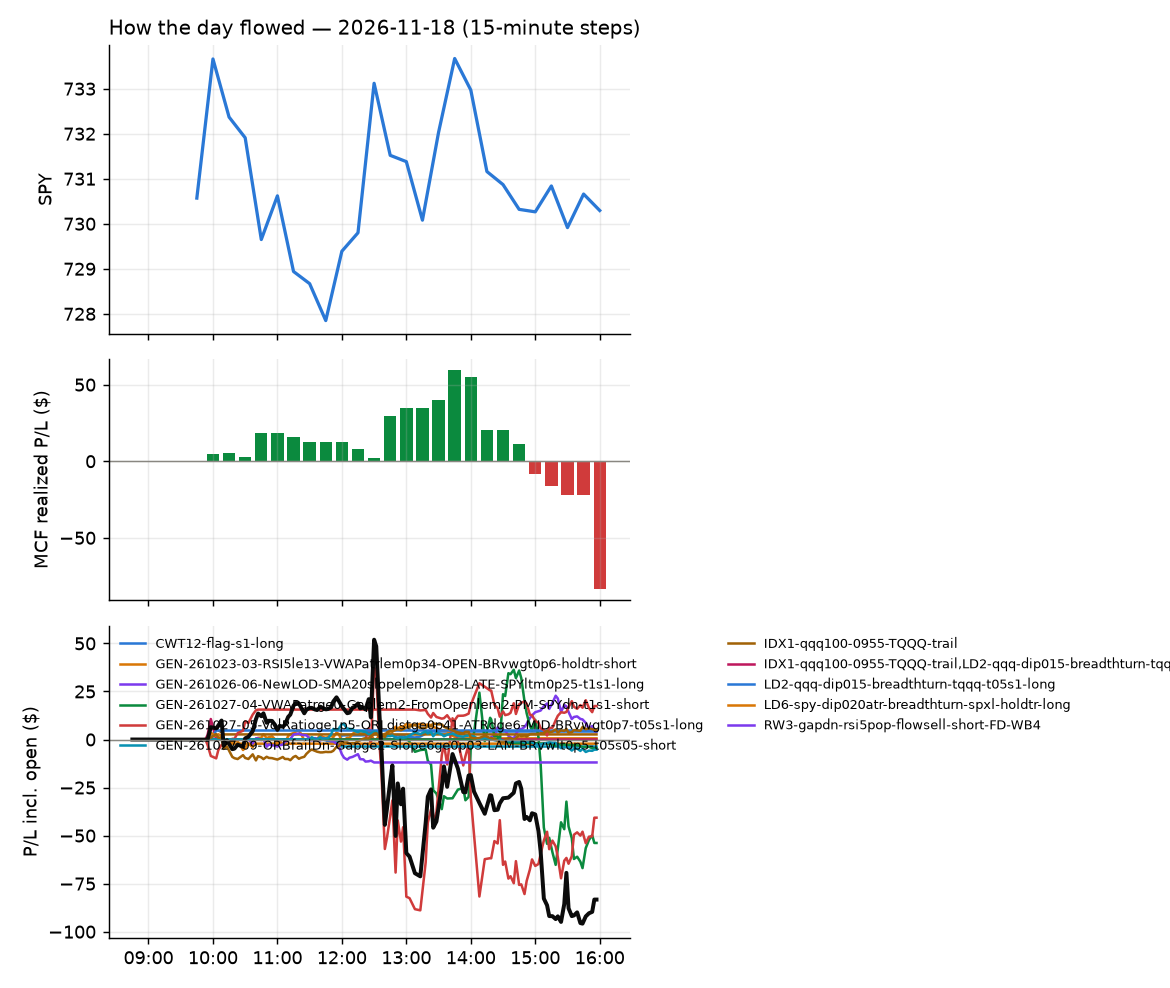

Values plotted in this chart, from the file beside it:
id, run_id, symbol, strategy, side, date, signal_time, entry_time, entry, stop, target, exit_time, exit, exit_reason, r_multiple, mae_r, mfe_r, success, shares, pnl, broker_order_id, slip_bps, pnl_adj, r_raw
634, 1, PRMB, orb20_a-WB3, 1, 2026-11-18, 2026-11-18 09:53:25.414734-05:00, 2026-11-18 09:53:26.390610-05:00, 22.85, 22.18, 23.84, 2026-11-18 15:55:46.985697-05:00, 22.91, flatten, 0.06673, -0.7407, 0.2222, , 21, 1.22, 56da3ab5-4c70-41e1-8d3b-5c228462180a, 4.378, 0.9459, 0.08607
512, 1, TQQQ, IDX1-qqq100-0955-TQQQ-trail, 1, 2026-11-18, 2026-11-18 09:53:26.338058-05:00, 2026-11-18 09:53:27.745581-05:00, 51.96, 50.92, , 2026-11-18 10:11:06.834543-05:00, 52.25, stop, 0.2565, -0.2391, 1.212, , 9, 2.65, d38f466b-b992-4413-a5d9-f297df2233af, 17.14, 2.403, 0.2829
519, 1, ASTS, ST3-rsi5up-short-pm-t1s1-FD, -1, 2026-11-18, 2026-11-18 09:55:38.146185-05:00, 2026-11-18 09:55:41.275220-05:00, 26.98, 28.16, 26.12, 2026-11-18 10:41:52.771391-05:00, 26.11, target, 0.7189, -0.6953, 0.7458, , 18, 15.57, 4204f00b-ed21-452b-a108-54304c43a4ef, 60.8, 15.35, 0.729
513, 1, SPXL, LD6-spy-dip020atr-breadthturn-spxl-holdt…, 1, 2026-11-18, 2026-11-18 09:57:07.183066-05:00, 2026-11-18 09:57:07.171594-05:00, 241.6, 237.3, , 2026-11-18 10:10:39.270257-05:00, 240.8, stop, -0.1983, -0.1352, 0.7058, , 3, -2.16, ee9b0f9e-ad71-4971-9894-3b6db34306a6, 26.98, -2.537, -0.1688
511, 1, TQQQ, LD2-qqq-dip015-breadthturn-tqqq-t05s1-lo…, 1, 2026-11-18, 2026-11-18 09:57:13.395149-05:00, 2026-11-18 09:57:14.552185-05:00, 52.14, 50.7, 52.64, 2026-11-18 09:58:35.440490-05:00, 52.66, target, 0.3476, -0.05327, 0.4476, , 9, 4.68, c40d064d-e64a-4123-b786-a9517f53ae17, 27.25, 4.497, 0.3618
571, 1, CHYM, GEN-261023-03-RSI5le13-VWAPatrlem0p34-OP…, -1, 2026-11-18, 2026-11-18 10:00:52.299500-05:00, 2026-11-18 10:00:53.602652-05:00, 32.46, 32.77, , 2026-11-18 13:46:02.025998-05:00, 32.19, stop, 0.7955, -0.2913, 2.104, , 15, 4.05, 4176ea6c-87f9-4c59-a0c8-429a809d44c1, -18.52, 3.687, 0.8738
517, 1, CME, GEN-261023-03-RSI5le13-VWAPatrlem0p34-OP…, -1, 2026-11-18, 2026-11-18 10:00:53.689230-05:00, 2026-11-18 10:00:54.245665-05:00, 306.1, 308.9, , 2026-11-18 10:17:41.432486-05:00, 306.9, stop, -0.3579, -0.3367, 0.3437, , 3, -2.55, c3cfadfd-94fb-420b-a6b7-875f49e84c5c, 35.48, -3.03, -0.3012
521, 1, KO, GEN-261023-03-RSI5le13-VWAPatrlem0p34-OP…, -1, 2026-11-18, 2026-11-18 10:06:28.151386-05:00, 2026-11-18 10:06:30.492528-05:00, 97.5, 98.01, , 2026-11-18 11:10:30.997967-05:00, 98.03, stop, -1.147, -1.007, 0.671, , 5, -2.65, d66f05dd-ba1b-4996-ae52-68ece6e0125d, 6.15, -2.906, -1.046
635, 1, MDLN, orb20_a-WB3, 1, 2026-11-18, 2026-11-18 10:06:33.730717-05:00, 2026-11-18 10:06:34.854860-05:00, 38.75, 37.76, 40.26, 2026-11-18 15:55:44.353687-05:00, 39.07, flatten, 0.3081, -0.4394, 0.6667, , 12, 3.84, 3ed9523b-360e-4058-97cb-1ccdf5ee85eb, -2.838, 3.66, 0.3232
563, 1, RY, GEN-261023-03-RSI5le13-VWAPatrlem0p34-OP…, -1, 2026-11-18, 2026-11-18 10:06:56.013971-05:00, 2026-11-18 10:06:57.944711-05:00, 192.9, 193.8, , 2026-11-18 13:31:06.270851-05:00, 191.3, stop, 1.643, -0.9456, 2.916, , 3, 4.68, b131cb3f-af9f-49c1-b51a-28e3d72db387, -2.333, 4.38, 1.756
523, 1, SPGI, GEN-261023-03-RSI5le13-VWAPatrlem0p34-OP…, -1, 2026-11-18, 2026-11-18 10:07:03.166188-05:00, 2026-11-18 10:07:04.045066-05:00, 443.2, 447, , 2026-11-18 11:28:05.198825-05:00, 444.6, stop, -0.4374, -0.5244, 0.4936, , 2, -2.94, 4cbf4af2-10d4-4ef2-a9d8-cf904a3985b2, 24.76, -3.403, -0.3779
533, 1, CLX, RW3-gapdn-rsi5pop-flowsell-short-FD-WB4, -1, 2026-11-18, 2026-11-18 10:35:43.929703-05:00, 2026-11-18 10:35:45.193687-05:00, 108.0, 109, 106.9, 2026-11-18 12:21:58.925912-05:00, 109.1, stop, -1.194, -1.054, 0.1943, , 4, -4.44, fb34da1d-232d-40aa-aef2-615ddcccebce, -7.877, -4.668, -1.135
539, 1, EXPE, RW3-gapdn-rsi5pop-flowsell-short-FD-WB4, -1, 2026-11-18, 2026-11-18 10:35:52.996762-05:00, 2026-11-18 10:35:54.121444-05:00, 249.2, 254.9, 246.4, 2026-11-18 12:29:28.859869-05:00, 250, spy_exit, -0.1478, -0.2636, 0.3467, , 3, -2.34, 3ed64df3-8e46-4583-94cb-6839cc6a2bd2, 57.05, -2.506, -0.138
535, 1, FTV, RW3-gapdn-rsi5pop-flowsell-short-FD-WB4, -1, 2026-11-18, 2026-11-18 11:00:59.109116-05:00, 2026-11-18 11:01:01.306364-05:00, 66.45, 66.96, 66.1, 2026-11-18 12:27:44.781914-05:00, 66.75, spy_exit, -0.6225, -0.704, 0.2738, , 7, -2.1, dd3a96fe-89c9-4dcd-a823-d35939e9e1af, 12.02, -2.228, -0.5867
636, 1, FOUR, ST7-rsi50dn-long-pm-t1s1-FD-WB1, 1, 2026-11-18, 2026-11-18 11:31:00.003521-05:00, 2026-11-18 11:31:01.498792-05:00, 41.2, 40.39, 41.91, 2026-11-18 15:55:39.971674-05:00, 40.76, flatten, -0.5621, -0.7532, 0.8767, , 12, -5.28, afacee3a-76df-44a8-bae0-b79386773a20, 12.15, -5.463, -0.5433
531, 1, PEP, RW3-gapdn-rsi5pop-flowsell-short-FD-WB4, -1, 2026-11-18, 2026-11-18 11:41:19.759578-05:00, 2026-11-18 11:41:21.493436-05:00, 142.1, 143, 141.2, 2026-11-18 12:05:22.883232-05:00, 142.7, spy_exit, -0.7028, -0.6954, 0.06012, , 3, -1.83, 28f0203d-84a1-45df-a898-1270735e248e, -0.3518, -1.925, -0.668
524, 1, OLLI, CWT12-flag-s1-long, 1, 2026-11-18, 2026-11-18 11:46:17.173301-05:00, 2026-11-18 11:46:18.140992-05:00, 98.84, 97.69, 99.26, 2026-11-18 12:01:39.166592-05:00, 99.27, target, 0.3587, -0.4878, 0.09582, , 5, 2.15, 4cbcae61-417e-476c-80e3-a0038b1338b2, 10.13, 2.059, 0.3746
525, 1, TXT, GEN-261027-09-ORBfailDn-Gapge2-Slope6ge0…, -1, 2026-11-18, 2026-11-18 11:51:37.936846-05:00, 2026-11-18 11:51:39.365995-05:00, 83.01, 83.54, 82.69, 2026-11-18 12:01:16.735905-05:00, 83.62, stop, -1.225, -0.6932, 0.1124, , 6, -3.66, d7264183-1d0e-4577-ae71-d072c69395f5, 12.63, -3.923, -1.143
529, 1, CME, RW3-gapdn-rsi5pop-flowsell-short-FD-WB4, -1, 2026-11-18, 2026-11-18 11:55:43.410215-05:00, 2026-11-18 11:55:45.491311-05:00, 308.9, 310.8, 307.3, 2026-11-18 12:02:44.349766-05:00, 309.3, spy_exit, -0.2584, -0.243, -0.0108, , 3, -1.23, f56799de-b69e-466f-8ffe-3ecef540b70a, 3.883, -1.435, -0.2214
540, 1, AMD, GEN-261027-05-VolRatioge1p5-ORLdistge0p4…, 1, 2026-11-18, 2026-11-18 12:25:33.628018-05:00, 2026-11-18 12:25:34.460745-05:00, 518.5, 504.1, 522.4, 2026-11-18 12:31:24.296030-05:00, 522.4, target, 0.2656, -0.1527, 0.2936, , 1, 3.89, ce233ab6-892e-4d4c-895a-1694b5245cd7, 42.8, 3.827, 0.27
541, 1, APLD, GEN-261027-05-VolRatioge1p5-ORLdistge0p4…, 1, 2026-11-18, 2026-11-18 12:25:34.823828-05:00, 2026-11-18 12:25:35.765385-05:00, 14.54, 14.03, 14.71, 2026-11-18 12:31:31.546829-05:00, 14.71, target, 0.3278, -0.0977, 0.2345, , 34, 5.78, c0de1f2d-6559-470f-a8fb-c2f907c5bca4, 39.63, 5.703, 0.3322
637, 1, ATI, GEN-261027-05-VolRatioge1p5-ORLdistge0p4…, 1, 2026-11-18, 2026-11-18 12:25:35.981450-05:00, 2026-11-18 12:25:37.867870-05:00, 180.6, 177, 182.1, 2026-11-18 15:55:41.033967-05:00, 181.1, flatten, 0.118, -0.5354, 0.1675, , 3, 1.41, b8f86165-7892-4ff6-9878-211327ea68c5, 13.31, 1.289, 0.129
559, 1, BUG, CWT12-flag-s1-long, 1, 2026-11-18, 2026-11-18 12:25:39.868580-05:00, 2026-11-18 12:25:40.289795-05:00, 46.16, 45.51, 46.35, 2026-11-18 13:23:42.627445-05:00, 46.36, target, 0.2819, -0.2166, 0.3252, , 10, 2, 65797804-4c76-4b0e-8e68-b47eae4749bc, 19.54, 1.82, 0.3097
552, 1, CORZ, GEN-261027-05-VolRatioge1p5-ORLdistge0p4…, 1, 2026-11-18, 2026-11-18 12:25:44.467061-05:00, 2026-11-18 12:25:45.222867-05:00, 14.07, 13.68, 14.2, 2026-11-18 12:35:23.761144-05:00, 14.2, target, 0.3201, -0.1165, 0.3236, , 35, 4.55, 5e104d52-0552-4830-b505-b7f784af649d, 32.09, 4.327, 0.3366
564, 1, CRWD, GEN-261027-05-VolRatioge1p5-ORLdistge0p4…, 1, 2026-11-18, 2026-11-18 12:25:45.669353-05:00, 2026-11-18 12:25:47.133362-05:00, 236.8, 232.5, 238.1, 2026-11-18 13:31:34.401319-05:00, 238.2, target, 0.3077, -0.5018, 0.4564, , 3, 4.06, 7bfdd9b9-e069-43a2-b9a4-5c75c1ce6486, 22.29, 3.93, 0.3178
542, 1, FROG, GEN-261027-05-VolRatioge1p5-ORLdistge0p4…, 1, 2026-11-18, 2026-11-18 12:25:54.313697-05:00, 2026-11-18 12:25:54.628911-05:00, 113, 110, 113.7, 2026-11-18 12:30:04.284075-05:00, 113.7, target, 0.2306, -0.1278, 0.2356, , 4, 3.04, 599404bb-733f-4c2b-8292-7a546721dddf, 46.69, 2.743, 0.2555
578, 1, FTAI, GEN-261027-05-VolRatioge1p5-ORLdistge0p4…, 1, 2026-11-18, 2026-11-18 12:25:54.725004-05:00, 2026-11-18 12:25:55.559101-05:00, 175.7, 171.6, 177.3, 2026-11-18 14:07:05.317151-05:00, 171.3, stop, -1.099, -1.082, 0.06099, , 3, -13.11, f13ed078-cb17-483a-a663-5da4ca069a14, 15.97, -13.38, -1.077
543, 1, GNRC, GEN-261027-05-VolRatioge1p5-ORLdistge0p4…, 1, 2026-11-18, 2026-11-18 12:25:57.113757-05:00, 2026-11-18 12:25:57.382759-05:00, 203.8, 199.9, 204.5, 2026-11-18 12:31:35.503125-05:00, 204.5, target, 0.1686, -0.1774, 0.1559, , 3, 2.07, af4a0ec1-1761-4439-a857-19d49417b39e, 42.13, 1.995, 0.1749
544, 1, HUT, GEN-261027-05-VolRatioge1p5-ORLdistge0p4…, 1, 2026-11-18, 2026-11-18 12:25:59.656278-05:00, 2026-11-18 12:25:59.897947-05:00, 57.68, 55.59, 58.3, 2026-11-18 12:31:36.955299-05:00, 58.32, target, 0.2955, -0.18, 0.09094, , 8, 5.12, 4d6c17ea-678a-4c6c-b020-ee325251abe0, 48.78, 4.939, 0.3063
545, 1, QLYS, GEN-261027-05-VolRatioge1p5-ORLdistge0p4…, 1, 2026-11-18, 2026-11-18 12:26:18.693385-05:00, 2026-11-18 12:26:19.121040-05:00, 191.7, 186.7, 192.5, 2026-11-18 12:29:06.778422-05:00, 192.6, target, 0.1516, -0.03952, 0.1976, , 3, 2.7, a1848106-aba2-442a-8f85-610ee825426b, 60.87, 2.301, 0.1778
583, 1, RBLX, GEN-261027-05-VolRatioge1p5-ORLdistge0p4…, 1, 2026-11-18, 2026-11-18 12:26:19.618196-05:00, 2026-11-18 12:26:22.963269-05:00, 47.66, 46.65, 48.03, 2026-11-18 14:48:08.814868-05:00, 46.61, stop, -1.064, -1.027, 0.02571, , 10, -10.5, a4598a6f-7581-462f-bb88-1dc9e6ffc2ed, 18.71, -10.76, -1.038
567, 1, S, GEN-261027-05-VolRatioge1p5-ORLdistge0p4…, 1, 2026-11-18, 2026-11-18 12:26:22.471388-05:00, 2026-11-18 12:26:24.846492-05:00, 23.14, 22.68, 23.26, 2026-11-18 13:42:22.629176-05:00, 23.26, target, 0.2528, -0.5878, 0.3002, , 21, 2.56, aedc0d80-3435-495b-bdd2-9fbd09afeb6e, 31.69, 2.422, 0.2673
580, 1, TNA, GEN-261027-05-VolRatioge1p5-ORLdistge0p4…, 1, 2026-11-18, 2026-11-18 12:26:30.451336-05:00, 2026-11-18 12:26:30.666403-05:00, 52.29, 51.33, 52.67, 2026-11-18 14:31:26.354962-05:00, 51.33, stop, -1.028, -0.9789, 0.2473, , 9, -8.64, 2a3e3b58-6772-464b-b410-ed1aef44c55d, 13.4, -8.884, -0.9997
546, 1, WULF, GEN-261027-05-VolRatioge1p5-ORLdistge0p4…, 1, 2026-11-18, 2026-11-18 12:26:39.109589-05:00, 2026-11-18 12:26:40.787881-05:00, 12.17, 11.74, 12.25, 2026-11-18 12:31:24.486591-05:00, 12.25, target, 0.1792, -0.1642, 0.164, , 41, 3.28, 71c893ed-93d5-45c7-bb20-67f1d9c75681, 74.5, 3.132, 0.1877
638, 1, AMDL, GEN-261027-05-VolRatioge1p5-ORLdistge0p4…, 1, 2026-11-18, 2026-11-18 12:30:30.999663-05:00, 2026-11-18 12:30:31.716105-05:00, 48.85, 46.46, 49.99, 2026-11-18 15:55:11.822847-05:00, 50.09, target, 0.4723, -0.6141, 0.4595, , 10, 12.39, 12d6fe55-d5b7-4bce-ab96-fc99f45eb98f, 8.195, 11.31, 0.5176
639, 1, BAI, GEN-261027-05-VolRatioge1p5-ORLdistge0p4…, 1, 2026-11-18, 2026-11-18 12:30:34.434798-05:00, 2026-11-18 12:30:37.224414-05:00, 35.02, 34.42, 35.26, 2026-11-18 15:55:39.855182-05:00, 34.87, flatten, -0.2765, -0.6972, 0.1344, , 14, -2.1, 9cc2498e-d076-4c5a-acba-a570602f2e4f, 11.44, -2.303, -0.2521
640, 1, COHR, GEN-261027-05-VolRatioge1p5-ORLdistge0p4…, 1, 2026-11-18, 2026-11-18 12:30:40.846459-05:00, 2026-11-18 12:30:42.649575-05:00, 216, 209.2, 218.6, 2026-11-18 15:55:42.835348-05:00, 212.9, flatten, -0.4596, -0.9862, 0.1463, , 3, -9.22, 701e1487-f430-4447-bec7-7139540892c1, 25.06, -9.363, -0.4526
641, 1, ILMN, GEN-261027-05-VolRatioge1p5-ORLdistge0p4…, 1, 2026-11-18, 2026-11-18 12:30:57.187574-05:00, 2026-11-18 12:30:58.655917-05:00, 211.7, 207.4, 213.4, 2026-11-18 15:55:42.696909-05:00, 210.1, flatten, -0.3935, -0.7097, 0.03479, , 3, -4.95, 77491e4e-97f7-4e55-a3d2-570f327f8667, 15.87, -5.09, -0.3827
565, 1, RIOT, GEN-261027-05-VolRatioge1p5-ORLdistge0p4…, 1, 2026-11-18, 2026-11-18 12:31:19.391281-05:00, 2026-11-18 12:31:20.601186-05:00, 18.34, 17.88, 18.47, 2026-11-18 13:31:48.522865-05:00, 18.47, target, 0.2796, -0.6612, 0.3142, , 27, 3.6, 38f100f5-19e6-40f0-b0dc-268946223fe5, 35.78, 3.444, 0.2923
596, 1, SEI, GEN-261027-05-VolRatioge1p5-ORLdistge0p4…, 1, 2026-11-18, 2026-11-18 12:31:22.629369-05:00, 2026-11-18 12:31:23.185518-05:00, 64.79, 62.67, 65.17, 2026-11-18 15:45:33.496016-05:00, 62.66, stop, -1.019, -1.014, 0.01415, , 7, -14.89, b5b1334b-b7aa-4bb1-9f28-c8de9645e990, 69.94, -15.12, -1.003
642, 1, VRT, GEN-261027-05-VolRatioge1p5-ORLdistge0p4…, 1, 2026-11-18, 2026-11-18 12:31:34.735515-05:00, 2026-11-18 12:31:36.903542-05:00, 197.2, 191.7, 199, 2026-11-18 15:55:43.659929-05:00, 194.2, flatten, -0.5595, -0.7638, 0.06258, , 3, -8.99, 5fff7b2f-a10d-4300-9ea9-3543b7d3a56b, 31.04, -9.12, -0.5516
576, 1, WDC, GEN-261027-05-VolRatioge1p5-ORLdistge0p4…, 1, 2026-11-18, 2026-11-18 12:31:36.614053-05:00, 2026-11-18 12:31:38.596694-05:00, 293.5, 284.9, 295.1, 2026-11-18 14:02:55.216479-05:00, 284.8, stop, -1.032, -1.033, 0.02137, , 3, -26.1, 7aec0eed-ff82-47da-b9ff-312722f5f171, 61.37, -26.55, -1.015
574, 1, CAVA, GEN-261027-05-VolRatioge1p5-ORLdistge0p4…, 1, 2026-11-18, 2026-11-18 12:35:40.988067-05:00, 2026-11-18 12:35:41.466223-05:00, 53.8, 52.91, 54.31, 2026-11-18 13:58:37.476220-05:00, 52.86, stop, -1.083, -1.001, 0.06713, , 9, -8.46, d4a5775d-8b86-4eb1-95ec-68e6cc00bcdd, -7.429, -8.711, -1.052
579, 1, RBRK, GEN-261027-05-VolRatioge1p5-ORLdistge0p4…, 1, 2026-11-18, 2026-11-18 12:36:19.570951-05:00, 2026-11-18 12:36:19.966436-05:00, 108.5, 106.3, 109.5, 2026-11-18 14:04:10.891980-05:00, 109.6, target, 0.4849, -0.8049, 0.5442, , 4, 4.4, 6b836acb-3913-40b0-a6ca-3db35231432e, 1.208, 4.241, 0.5031
643, 1, SNOW, GEN-261027-05-VolRatioge1p5-ORLdistge0p4…, 1, 2026-11-18, 2026-11-18 12:36:25.445225-05:00, 2026-11-18 12:36:25.746711-05:00, 278, 274.2, 280.6, 2026-11-18 15:55:41.124936-05:00, 278.4, flatten, 0.08525, -0.6453, 0.5955, , 3, 1.16, 17d08caf-a5f2-4be3-8f94-d44a852b30bc, -16.88, 0.975, 0.1014
553, 1, SNDQ, GEN-261027-05-VolRatioge1p5-ORLdistge0p4…, 1, 2026-11-18, 2026-11-18 12:41:26.388186-05:00, 2026-11-18 12:41:27.424937-05:00, 34.06, 32.22, 34.44, 2026-11-18 12:51:27.789952-05:00, 34.44, target, 0.2023, -0.09075, 0.1685, , 14, 5.32, d69de9cb-2901-4f7a-b389-7d8ef08d8fdb, 107.5, 5.211, 0.2065
644, 1, TTMI, GEN-261027-05-VolRatioge1p5-ORLdistge0p4…, 1, 2026-11-18, 2026-11-18 12:41:32.857363-05:00, 2026-11-18 12:41:34.760141-05:00, 69.07, 67.16, 70.28, 2026-11-18 15:55:47.597068-05:00, 69.44, flatten, 0.1814, -0.6038, 0.2509, , 7, 2.56, a0a3ac7e-68d5-42d4-9cca-331bf85ee11b, -24.55, 2.43, 0.1912
556, 1, BRKR, GEN-261027-05-VolRatioge1p5-ORLdistge0p4…, 1, 2026-11-18, 2026-11-18 12:45:40.517461-05:00, 2026-11-18 12:45:40.642207-05:00, 63.79, 62.67, 64.25, 2026-11-18 13:20:30.754279-05:00, 64.25, target, 0.3991, -0.1339, 0.4195, , 7, 3.22, 7074b33d-6edd-408d-8c3a-887abe281c22, 10.99, 3.13, 0.4106
584, 1, EXPE, GEN-261027-05-VolRatioge1p5-ORLdistge0p4…, 1, 2026-11-18, 2026-11-18 12:50:53.033712-05:00, 2026-11-18 12:50:54.449447-05:00, 249.9, 245.7, 252, 2026-11-18 14:51:49.321540-05:00, 245.6, stop, -1.05, -0.9524, 0.1779, , 3, -13.08, cd7d03df-b3c2-479b-bccc-7c7d29508a62, 2.001, -13.47, -1.02
587, 1, ANET, GEN-261027-05-VolRatioge1p5-ORLdistge0p4…, 1, 2026-11-18, 2026-11-18 12:55:36.594996-05:00, 2026-11-18 12:55:37.629048-05:00, 191.6, 187.9, 192.9, 2026-11-18 14:54:32.863851-05:00, 192.9, target, 0.3304, -0.3002, 0.4118, , 3, 3.96, e5a5cdb0-f377-482a-8b60-754de66c406e, 21.44, 3.73, 0.3507
568, 1, TENB, GEN-261027-05-VolRatioge1p5-ORLdistge0p4…, 1, 2026-11-18, 2026-11-18 12:56:32.763723-05:00, 2026-11-18 12:56:33.278008-05:00, 44.04, 43.17, 44.4, 2026-11-18 13:42:24.065566-05:00, 44.43, target, 0.41, -0.2763, 0.5871, , 11, 4.29, 605f4099-4906-4f6a-b97d-d13e3aada218, 11, 3.917, 0.449
645, 1, AAOI, GEN-261027-04-VWAPatrge0-Gaplem2-FromOpe…, -1, 2026-11-18, 2026-11-18 13:00:29.760807-05:00, 2026-11-18 13:00:32.751933-05:00, 40.32, 42.22, 38.52, 2026-11-18 15:55:42.113136-05:00, 40.78, flatten, -0.2496, -0.373, 0.289, , 12, -5.52, ee94cfc5-995b-44cf-9700-8753968b3959, 12.51, -5.702, -0.2417
589, 1, AGI, GEN-261027-04-VWAPatrge0-Gaplem2-FromOpe…, -1, 2026-11-18, 2026-11-18 13:00:32.598445-05:00, 2026-11-18 13:00:33.194921-05:00, 26.32, 26.72, 25.97, 2026-11-18 15:13:47.700235-05:00, 26.73, stop, -1.077, -0.994, 0.02485, , 19, -7.79, b91e2493-abb5-43c9-99b1-cc150a428f2a, 9.489, -8.236, -1.019
646, 1, BVN, GEN-261027-04-VWAPatrge0-Gaplem2-FromOpe…, -1, 2026-11-18, 2026-11-18 13:00:46.977333-05:00, 2026-11-18 13:00:48.020130-05:00, 22.03, 22.4, 21.72, 2026-11-18 15:55:41.283482-05:00, 22.03, flatten, -0.03528, -0.4494, 0.6265, , 22, 0.0, 759e394a-97c0-4603-836f-e7e143b1b15e, 13.6, -0.2849, 0.0
647, 1, SILJ, GEN-261027-04-VWAPatrge0-Gaplem2-FromOpe…, -1, 2026-11-18, 2026-11-18 13:02:10.225677-05:00, 2026-11-18 13:02:10.703661-05:00, 20.76, 21.1, 20.45, 2026-11-18 15:55:41.181860-05:00, 20.84, flatten, -0.2761, -0.5952, 0.3273, , 24, -1.92, d0af26ef-96cc-4f7e-9d18-ec2bcdce5cac, 7.22, -2.227, -0.2381
648, 1, WPM, GEN-261027-04-VWAPatrge0-Gaplem2-FromOpe…, -1, 2026-11-18, 2026-11-18 13:02:36.904621-05:00, 2026-11-18 13:02:37.355847-05:00, 119.4, 121.1, 117.9, 2026-11-18 15:55:42.810260-05:00, 120.2, flatten, -0.4534, -0.6327, 0.2809, , 4, -2.96, f786950b-c202-478c-a5c4-a3b498ea23f1, 8.365, -3.067, -0.4376
649, 1, GDXJ, GEN-261027-04-VWAPatrge0-Gaplem2-FromOpe…, -1, 2026-11-18, 2026-11-18 13:06:22.310232-05:00, 2026-11-18 13:06:23.072441-05:00, 89.79, 91.18, 88.59, 2026-11-18 15:55:41.036805-05:00, 90.29, flatten, -0.3749, -0.5971, 0.2446, , 5, -2.5, 67f45742-5979-417f-804d-f79eb28e25ce, 10.44, -2.606, -0.3597
650, 1, RING, GEN-261027-04-VWAPatrge0-Gaplem2-FromOpe…, -1, 2026-11-18, 2026-11-18 13:07:09.766141-05:00, 2026-11-18 13:07:10.027231-05:00, 64.44, 65.36, 63.68, 2026-11-18 15:55:39.821788-05:00, 65.02, flatten, -0.6505, -0.7723, 0.1577, , 7, -4.06, f8103a43-d349-4875-aae3-db1b2493dd53, 12.4, -4.186, -0.6309
651, 1, AEM, GEN-261027-04-VWAPatrge0-Gaplem2-FromOpe…, -1, 2026-11-18, 2026-11-18 13:10:34.250453-05:00, 2026-11-18 13:10:34.681266-05:00, 159.8, 162.1, 157.7, 2026-11-18 15:55:39.448362-05:00, 160.6, flatten, -0.3597, -0.6041, 0.3131, , 3, -2.34, 972de59e-3878-4dad-a8ed-49e23d10883b, 4.377, -2.447, -0.3439
652, 1, SIL, GEN-261027-04-VWAPatrge0-Gaplem2-FromOpe…, -1, 2026-11-18, 2026-11-18 13:12:12.578814-05:00, 2026-11-18 13:12:13.127040-05:00, 66.59, 67.72, 65.8, 2026-11-18 15:55:40.543538-05:00, 66.67, flatten, -0.0868, -0.3752, 0.3973, , 7, -0.56, 8094e353-dd83-4db0-bb0c-8b54b7a90166, 25.46, -0.6883, -0.07062
... 18 more rows
